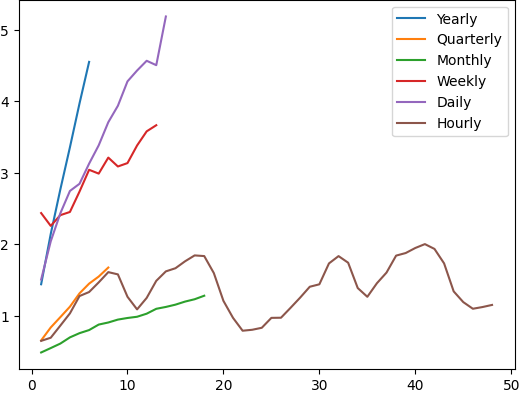

The table this chart was drawn from, first rows:
, F1, F2, F3, F4, F5, F6, F7, F8, F9, F10, F11, F12, F13, F14, F15, F16, F17, F18, F19, F20, F21, F22, F23
Yearly, 1.44, 2.144, 2.766, 3.356, 3.97, 4.55, NA, NA, NA, NA, NA, NA, NA, NA, NA, NA, NA, NA, NA, NA, NA, NA, NA
Quarterly, 0.6552, 0.8362, 0.9806, 1.127, 1.313, 1.449, 1.548, 1.674, NA, NA, NA, NA, NA, NA, NA, NA, NA, NA, NA, NA, NA, NA, NA
Monthly, 0.4864, 0.548, 0.6108, 0.6977, 0.7566, 0.7998, 0.8767, 0.9058, 0.9463, 0.9688, 0.9859, 1.029, 1.097, 1.123, 1.155, 1.198, 1.231, 1.28, NA, NA, NA, NA, NA
Weekly, 2.436, 2.257, 2.407, 2.451, 2.737, 3.041, 2.988, 3.212, 3.088, 3.135, 3.381, 3.579, 3.665, NA, NA, NA, NA, NA, NA, NA, NA, NA, NA
Daily, 1.507, 2.04, 2.433, 2.745, 2.846, 3.127, 3.383, 3.707, 3.936, 4.278, 4.429, 4.566, 4.504, 5.185, NA, NA, NA, NA, NA, NA, NA, NA, NA
Hourly, 0.6487, 0.6926, 0.862, 1.033, 1.276, 1.332, 1.466, 1.61, 1.579, 1.265, 1.089, 1.249, 1.488, 1.621, 1.665, 1.762, 1.844, 1.835, 1.597, 1.208, 0.9706, 0.7907, 0.8039
